Image classification data set "classify_yolo_data" (tymfly7/Berth on GitHub). Class labels (2): occupied, vacant.

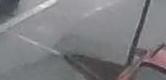
Label: vacant

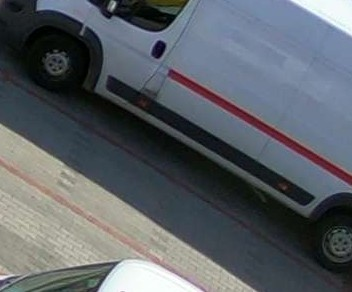
Label: occupied

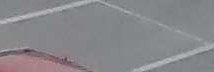
Label: vacant

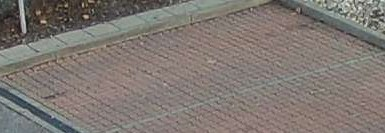
Label: vacant

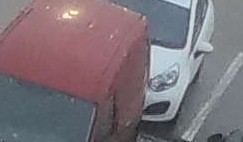
Label: occupied

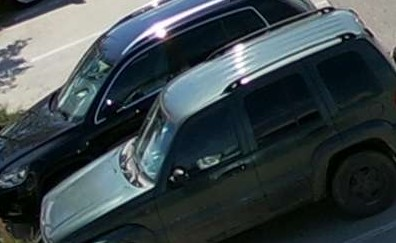
Label: occupied
